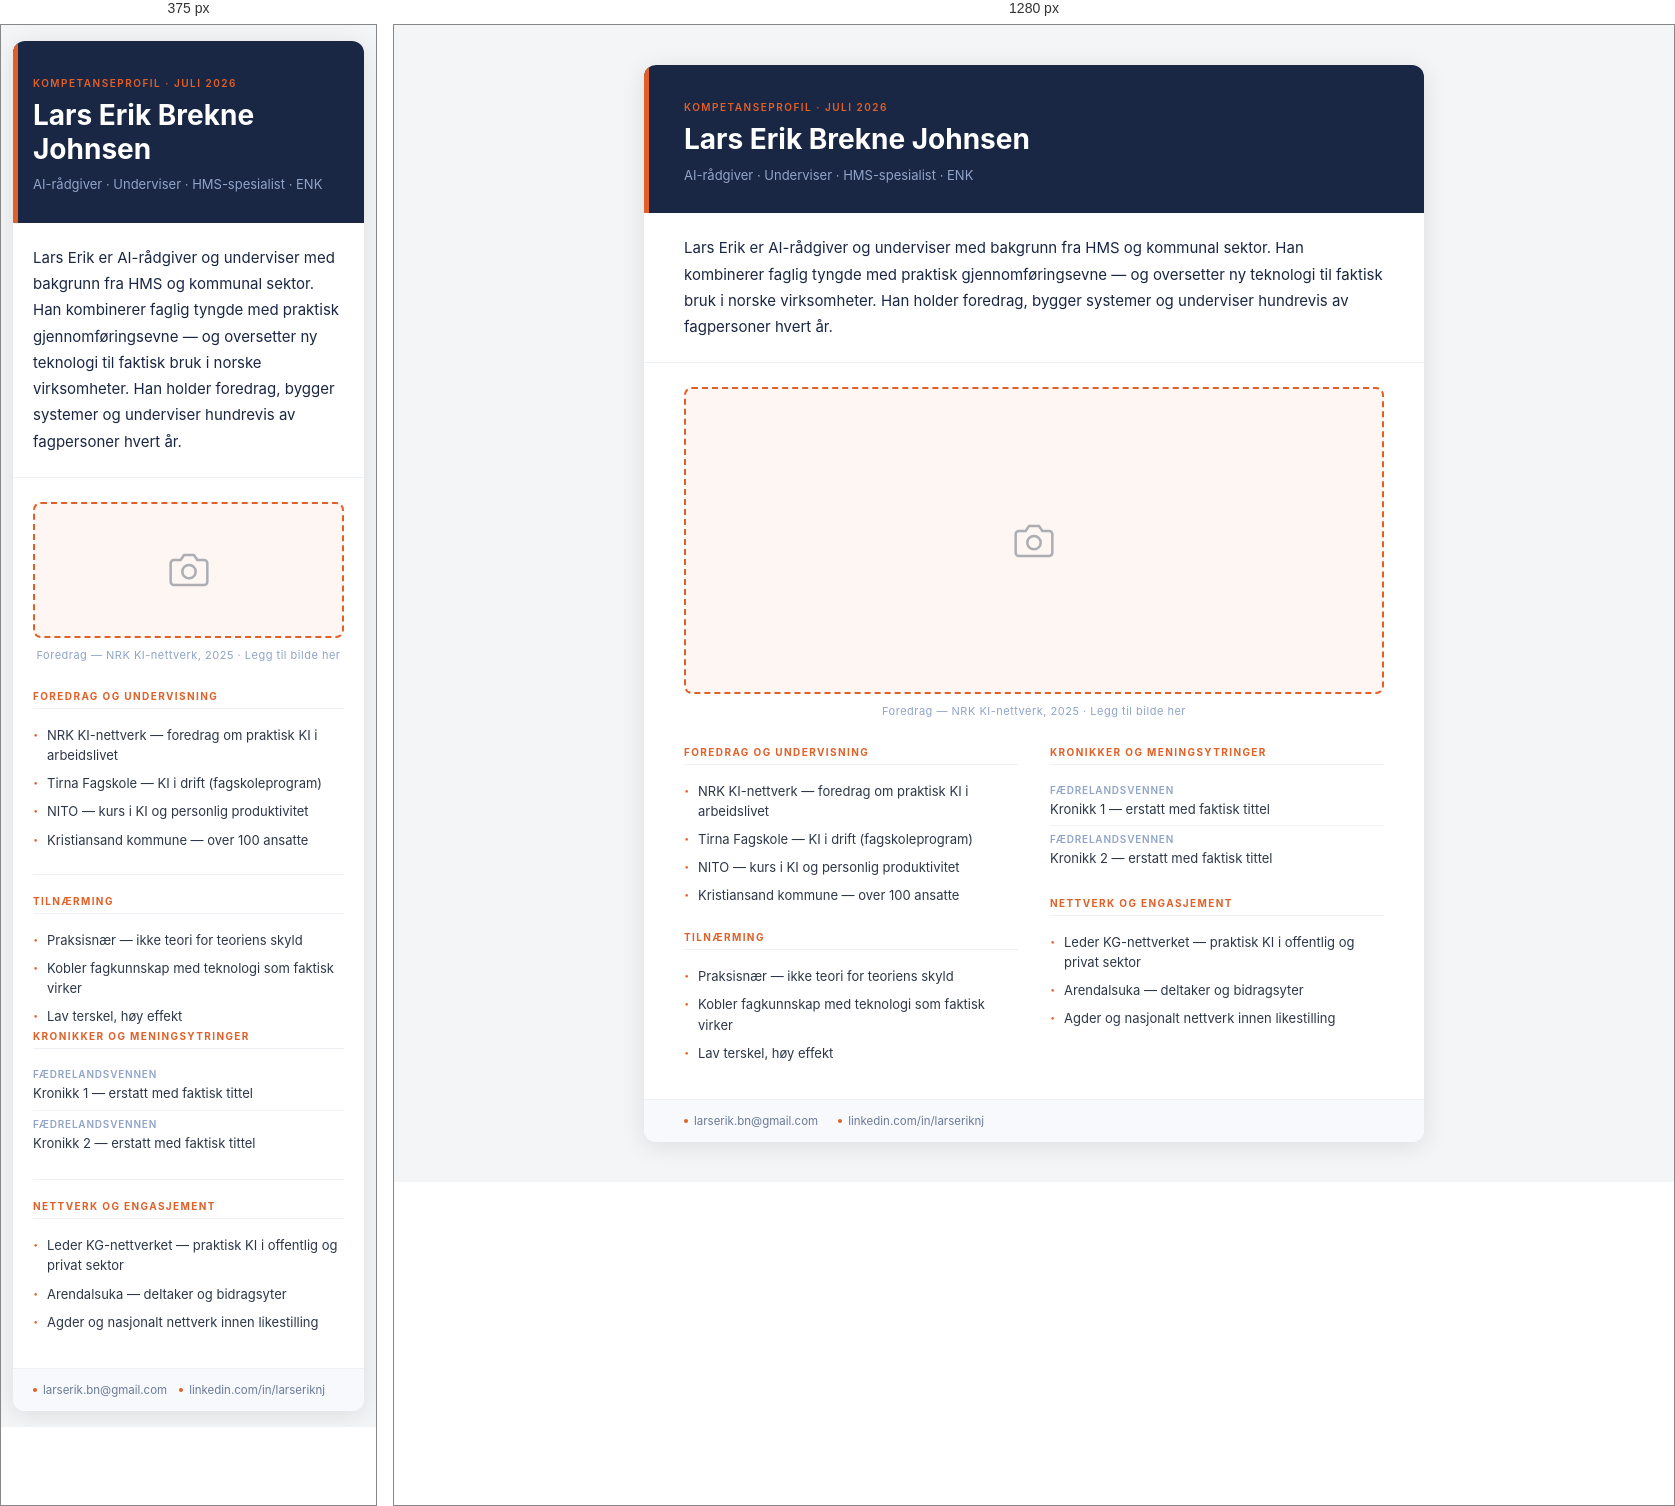
Rendered at 375 px and 1280 px, left to right.

<!-- file: profil.html -->
<!DOCTYPE html>
<html lang="no">
<head>
  <meta charset="UTF-8">
  <meta name="viewport" content="width=device-width, initial-scale=1.0">
  <title>Lars Erik Brekne Johnsen — Profil</title>
  <link href="https://fonts.googleapis.com/css2?family=Inter:wght@400;500;600;700&display=swap" rel="stylesheet">
  <style>
    * { box-sizing: border-box; margin: 0; padding: 0; }
    body { font-family: 'Inter', 'Segoe UI', sans-serif; background: #f4f5f7; display: flex; justify-content: center; align-items: flex-start; min-height: 100vh; padding: 40px 20px; }
    .card { background: #ffffff; width: 100%; max-width: 780px; border-radius: 12px; overflow: hidden; box-shadow: 0 4px 24px rgba(0,0,0,0.10); }
    .header { background: #1a2744; padding: 36px 40px 28px; position: relative; }
    .header::before { content: ''; position: absolute; top: 0; left: 0; width: 5px; height: 100%; background: #e06028; }
    .tag { font-size: 10px; font-weight: 600; letter-spacing: 1.5px; text-transform: uppercase; color: #e06028; margin-bottom: 10px; }
    .name { font-size: 28px; font-weight: 700; color: #ffffff; line-height: 1.2; margin-bottom: 8px; }
    .title-line { font-size: 13px; color: #8fa4c8; line-height: 1.6; }
    .ceo-bio { padding: 22px 40px; font-size: 15px; color: #1a2744; line-height: 1.75; border-bottom: 1px solid #edf0f5; }
    .photo-wrap { padding: 24px 40px 0; }
    .photo-placeholder { width: 100%; aspect-ratio: 16/7; background: #fdf6f2; border-radius: 8px; display: flex; flex-direction: column; align-items: center; justify-content: center; gap: 10px; border: 2px dashed #e06028; }
    .photo-placeholder svg { opacity: 0.35; }
    .photo-caption { font-size: 11px; color: #8fa4c8; letter-spacing: 0.5px; margin-top: 10px; text-align: center; }
    .body { padding: 28px 40px 32px; display: grid; grid-template-columns: 1fr 1fr; gap: 32px; }
    .section { margin-bottom: 22px; }
    .section:last-child { margin-bottom: 0; }
    .section-title { font-size: 10px; font-weight: 700; text-transform: uppercase; letter-spacing: 1.4px; color: #e06028; margin-bottom: 12px; padding-bottom: 6px; border-bottom: 1px solid #edf0f5; }
    ul.items { list-style: none; padding: 0; }
    ul.items li { font-size: 13px; color: #2d3748; line-height: 1.55; padding: 4px 0 4px 14px; position: relative; }
    ul.items li::before { content: '·'; color: #e06028; font-weight: 700; position: absolute; left: 0; font-size: 16px; line-height: 1.3; }
    .kron-item { font-size: 13px; color: #2d3748; padding: 6px 0; border-bottom: 1px solid #f0f2f6; line-height: 1.5; }
    .kron-item:last-child { border-bottom: none; }
    .kron-label { font-size: 10px; font-weight: 600; letter-spacing: 0.8px; text-transform: uppercase; color: #8fa4c8; display: block; margin-bottom: 2px; }
    .footer { background: #f8f9fc; border-top: 1px solid #edf0f5; padding: 14px 40px; display: flex; align-items: center; gap: 20px; flex-wrap: wrap; }
    .footer-item { font-size: 11.5px; color: #6b7a99; display: flex; align-items: center; gap: 6px; }
    .footer-dot { width: 4px; height: 4px; border-radius: 50%; background: #e06028; flex-shrink: 0; }
    @media (max-width: 600px) {
      body { padding: 16px 12px; }
      .header, .body, .footer { padding-left: 20px; padding-right: 20px; }
      .ceo-bio, .photo-wrap { padding-left: 20px; padding-right: 20px; }
      .body { grid-template-columns: 1fr; gap: 0; }
      .section { margin-bottom: 20px; padding-bottom: 20px; border-bottom: 1px solid #edf0f5; }
      .section:last-child { border-bottom: none; padding-bottom: 0; }
      .footer { gap: 12px; padding: 14px 20px; }
    }
    @media print { body { background: white; padding: 0; } .card { box-shadow: none; border-radius: 0; max-width: 100%; } }
  </style>
</head>
<body>
<div class="card">
  <div class="header">
    <div class="tag">Kompetanseprofil · Juli 2026</div>
    <div class="name">Lars Erik Brekne Johnsen</div>
    <div class="title-line">AI-rådgiver  ·  Underviser  ·  HMS-spesialist  ·  ENK</div>
  </div>
  <!-- AGENT: ceo-profil -->
  <div class="ceo-bio">
    Lars Erik er AI-rådgiver og underviser med bakgrunn fra HMS og kommunal sektor. Han kombinerer faglig tyngde med praktisk gjennomføringsevne — og oversetter ny teknologi til faktisk bruk i norske virksomheter. Han holder foredrag, bygger systemer og underviser hundrevis av fagpersoner hvert år.
  </div>
  <div class="photo-wrap">
    <div class="photo-placeholder">
      <svg width="40" height="40" viewBox="0 0 24 24" fill="none" stroke="#1a2744" stroke-width="1.5" stroke-linecap="round" stroke-linejoin="round">
        <path d="M23 19a2 2 0 0 1-2 2H3a2 2 0 0 1-2-2V8a2 2 0 0 1 2-2h4l2-3h6l2 3h4a2 2 0 0 1 2 2z"/>
        <circle cx="12" cy="13" r="4"/>
      </svg>
    </div>
    <div class="photo-caption">Foredrag — NRK KI-nettverk, 2025  ·  Legg til bilde her</div>
  </div>
  <div class="body">
    <div>
      <!-- AGENT: foredrag-liste -->
      <div class="section">
        <div class="section-title">Foredrag og undervisning</div>
        <ul class="items">
          <li>NRK KI-nettverk — foredrag om praktisk KI i arbeidslivet</li>
          <li>Tirna Fagskole — KI i drift (fagskoleprogram)</li>
          <li>NITO — kurs i KI og personlig produktivitet</li>
          <li>Kristiansand kommune — over 100 ansatte</li>
        </ul>
      </div>
      <!-- AGENT: prosjekter -->
      <div class="section">
        <div class="section-title">Tilnærming</div>
        <ul class="items">
          <li>Praksisnær — ikke teori for teoriens skyld</li>
          <li>Kobler fagkunnskap med teknologi som faktisk virker</li>
          <li>Lav terskel, høy effekt</li>
        </ul>
      </div>
    </div>
    <div>
      <!-- AGENT: kronikker -->
      <div class="section">
        <div class="section-title">Kronikker og meningsytringer</div>
        <div class="kron-item">
          <span class="kron-label">Fædrelandsvennen</span>
          Kronikk 1 — erstatt med faktisk tittel
        </div>
        <div class="kron-item">
          <span class="kron-label">Fædrelandsvennen</span>
          Kronikk 2 — erstatt med faktisk tittel
        </div>
      </div>
      <div class="section">
        <div class="section-title">Nettverk og engasjement</div>
        <ul class="items">
          <li>Leder KG-nettverket — praktisk KI i offentlig og privat sektor</li>
          <li>Arendalsuka — deltaker og bidragsyter</li>
          <li>Agder og nasjonalt nettverk innen likestilling</li>
        </ul>
      </div>
    </div>
  </div>
  <div class="footer">
    <div class="footer-item"><div class="footer-dot"></div>larserik.bn@gmail.com</div>
    <div class="footer-item"><div class="footer-dot"></div>linkedin.com/in/larseriknj</div>
  </div>
</div>
</body>
</html>